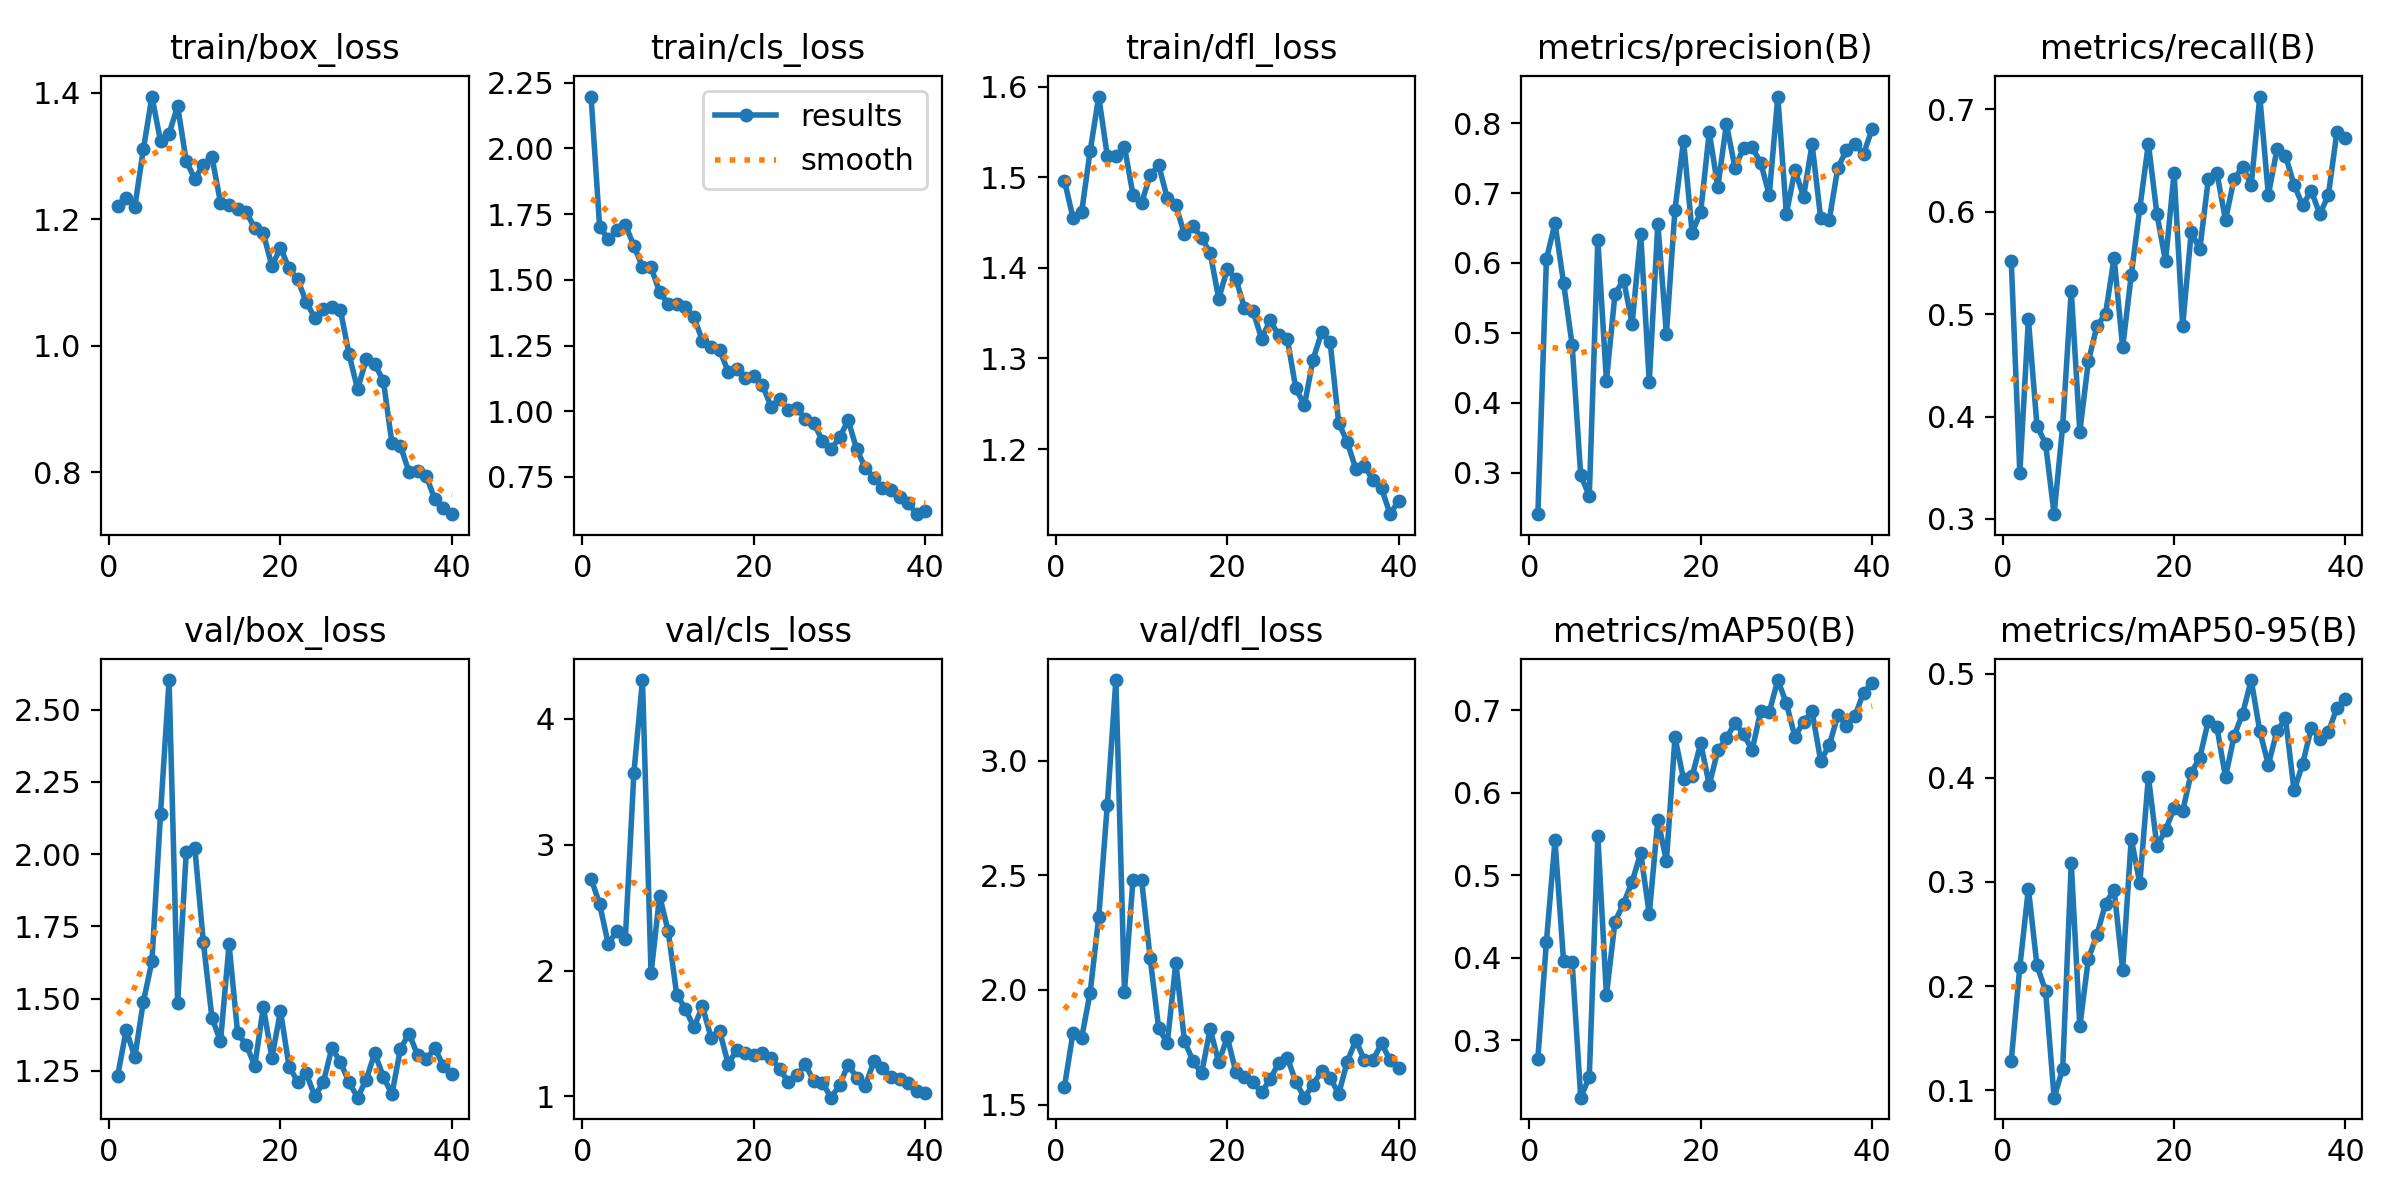

The table this chart was drawn from, first rows:
epoch, time, train/box_loss, train/cls_loss, train/dfl_loss, metrics/precision(B), metrics/recall(B), metrics/mAP50(B), metrics/mAP50-95(B), val/box_loss, val/cls_loss, val/dfl_loss, lr/pg0, lr/pg1, lr/pg2
1, 9.52, 1.221, 2.197, 1.496, 0.2403, 0.5517, 0.2777, 0.1284, 1.233, 2.731, 1.578, 0.00036, 0.00036, 0.00036
2, 16.03, 1.233, 1.703, 1.455, 0.6057, 0.3448, 0.4196, 0.2184, 1.391, 2.528, 1.814, 0.0007217, 0.0007217, 0.0007217
3, 22.21, 1.219, 1.654, 1.461, 0.6568, 0.4949, 0.5421, 0.2935, 1.297, 2.212, 1.79, 0.001065, 0.001065, 0.001065
4, 28.3, 1.31, 1.688, 1.529, 0.5716, 0.3911, 0.3954, 0.2198, 1.489, 2.313, 1.989, 0.001389, 0.001389, 0.001389
5, 34.22, 1.394, 1.709, 1.589, 0.4827, 0.3736, 0.3946, 0.1956, 1.629, 2.254, 2.318, 0.001694, 0.001694, 0.001694
6, 40.2, 1.324, 1.63, 1.523, 0.2958, 0.3046, 0.2303, 0.09285, 2.139, 3.572, 2.807, 0.001752, 0.001752, 0.001752
7, 46.3, 1.335, 1.549, 1.523, 0.2666, 0.3908, 0.2553, 0.1207, 2.603, 4.307, 3.352, 0.001703, 0.001703, 0.001703
8, 52.51, 1.379, 1.548, 1.533, 0.6333, 0.523, 0.5472, 0.3181, 1.485, 1.978, 1.992, 0.001654, 0.001654, 0.001654
9, 58.47, 1.292, 1.453, 1.48, 0.4309, 0.3851, 0.3548, 0.1612, 2.006, 2.594, 2.481, 0.001604, 0.001604, 0.001604
10, 64.55, 1.264, 1.409, 1.471, 0.5557, 0.454, 0.4437, 0.2263, 2.023, 2.312, 2.48, 0.001554, 0.001554, 0.001554
11, 70.65, 1.286, 1.407, 1.502, 0.5758, 0.4885, 0.4656, 0.2492, 1.695, 1.807, 2.139, 0.001505, 0.001505, 0.001505
12, 76.75, 1.298, 1.398, 1.513, 0.5133, 0.5, 0.4919, 0.2792, 1.434, 1.697, 1.832, 0.001455, 0.001455, 0.001455
13, 82.88, 1.226, 1.357, 1.477, 0.6415, 0.5553, 0.5268, 0.2924, 1.351, 1.549, 1.768, 0.001406, 0.001406, 0.001406
14, 88.9, 1.222, 1.269, 1.469, 0.4296, 0.4675, 0.4528, 0.2153, 1.687, 1.715, 2.119, 0.001357, 0.001357, 0.001357
15, 94.98, 1.216, 1.244, 1.437, 0.6565, 0.5381, 0.5671, 0.3415, 1.38, 1.468, 1.778, 0.001307, 0.001307, 0.001307
16, 100.9, 1.211, 1.233, 1.446, 0.4984, 0.6035, 0.5169, 0.2986, 1.339, 1.519, 1.69, 0.001257, 0.001257, 0.001257
17, 106.8, 1.186, 1.151, 1.433, 0.6766, 0.6667, 0.6669, 0.4008, 1.268, 1.26, 1.636, 0.001208, 0.001208, 0.001208
18, 112.9, 1.178, 1.162, 1.417, 0.775, 0.5977, 0.6163, 0.3342, 1.471, 1.366, 1.829, 0.001159, 0.001159, 0.001159
19, 118.9, 1.126, 1.126, 1.366, 0.6435, 0.5517, 0.6198, 0.3497, 1.295, 1.349, 1.684, 0.001109, 0.001109, 0.001109
20, 124.9, 1.155, 1.136, 1.398, 0.6731, 0.6379, 0.6599, 0.3706, 1.456, 1.331, 1.793, 0.001059, 0.001059, 0.001059
21, 128.1, 1.122, 1.1, 1.388, 0.7876, 0.4885, 0.6093, 0.3678, 1.265, 1.349, 1.642, 0.00101, 0.00101, 0.00101
22, 131.3, 1.105, 1.017, 1.356, 0.7087, 0.5805, 0.6512, 0.4046, 1.212, 1.305, 1.621, 0.0009605, 0.0009605, 0.0009605
23, 134.5, 1.069, 1.046, 1.353, 0.799, 0.5632, 0.6656, 0.4193, 1.241, 1.22, 1.597, 0.000911, 0.000911, 0.000911
24, 137.8, 1.045, 1.006, 1.322, 0.7364, 0.6322, 0.6846, 0.4548, 1.162, 1.115, 1.553, 0.0008615, 0.0008615, 0.0008615
25, 140.9, 1.057, 1.013, 1.342, 0.7643, 0.6379, 0.6712, 0.4482, 1.21, 1.168, 1.61, 0.000812, 0.000812, 0.000812
26, 144.3, 1.062, 0.9694, 1.325, 0.7657, 0.5919, 0.6512, 0.4005, 1.33, 1.254, 1.682, 0.0007625, 0.0007625, 0.0007625
27, 147.7, 1.056, 0.9539, 1.322, 0.7437, 0.6322, 0.6989, 0.44, 1.279, 1.121, 1.704, 0.000713, 0.000713, 0.000713
28, 151.3, 0.9866, 0.8876, 1.267, 0.6975, 0.6437, 0.6977, 0.4616, 1.21, 1.109, 1.599, 0.0006635, 0.0006635, 0.0006635
29, 154.8, 0.9312, 0.8556, 1.248, 0.8383, 0.6264, 0.7365, 0.4937, 1.157, 0.9906, 1.53, 0.000614, 0.000614, 0.000614
30, 158.2, 0.9789, 0.9002, 1.298, 0.6702, 0.7126, 0.7082, 0.4446, 1.219, 1.091, 1.587, 0.0005645, 0.0005645, 0.0005645
31, 183.9, 0.9708, 0.9656, 1.329, 0.7333, 0.6164, 0.6675, 0.4125, 1.311, 1.254, 1.646, 0.000515, 0.000515, 0.000515
32, 187.6, 0.9452, 0.8552, 1.318, 0.6949, 0.6609, 0.6861, 0.4446, 1.229, 1.149, 1.618, 0.0004655, 0.0004655, 0.0004655
33, 190.9, 0.8465, 0.7843, 1.229, 0.7702, 0.6548, 0.6984, 0.4568, 1.169, 1.085, 1.547, 0.000416, 0.000416, 0.000416
34, 194.3, 0.8419, 0.7469, 1.208, 0.6641, 0.6264, 0.6385, 0.3878, 1.326, 1.278, 1.687, 0.0003665, 0.0003665, 0.0003665
35, 197.8, 0.8004, 0.7079, 1.178, 0.6615, 0.6064, 0.6574, 0.4131, 1.378, 1.226, 1.781, 0.000317, 0.000317, 0.000317
36, 201.1, 0.8018, 0.6998, 1.182, 0.7364, 0.6207, 0.6935, 0.4476, 1.304, 1.154, 1.693, 0.0002675, 0.0002675, 0.0002675
37, 206.2, 0.795, 0.6753, 1.166, 0.7613, 0.5977, 0.6814, 0.4374, 1.289, 1.141, 1.693, 0.000218, 0.000218, 0.000218
38, 212.3, 0.7574, 0.6507, 1.157, 0.7701, 0.6162, 0.693, 0.4439, 1.328, 1.108, 1.768, 0.0001685, 0.0001685, 0.0001685
39, 218, 0.7434, 0.6084, 1.128, 0.7559, 0.6782, 0.7212, 0.467, 1.267, 1.043, 1.692, 0.000119, 0.000119, 0.000119
40, 223.9, 0.734, 0.6221, 1.143, 0.792, 0.6724, 0.733, 0.4758, 1.24, 1.029, 1.659, 6.95e-05, 6.95e-05, 6.95e-05
